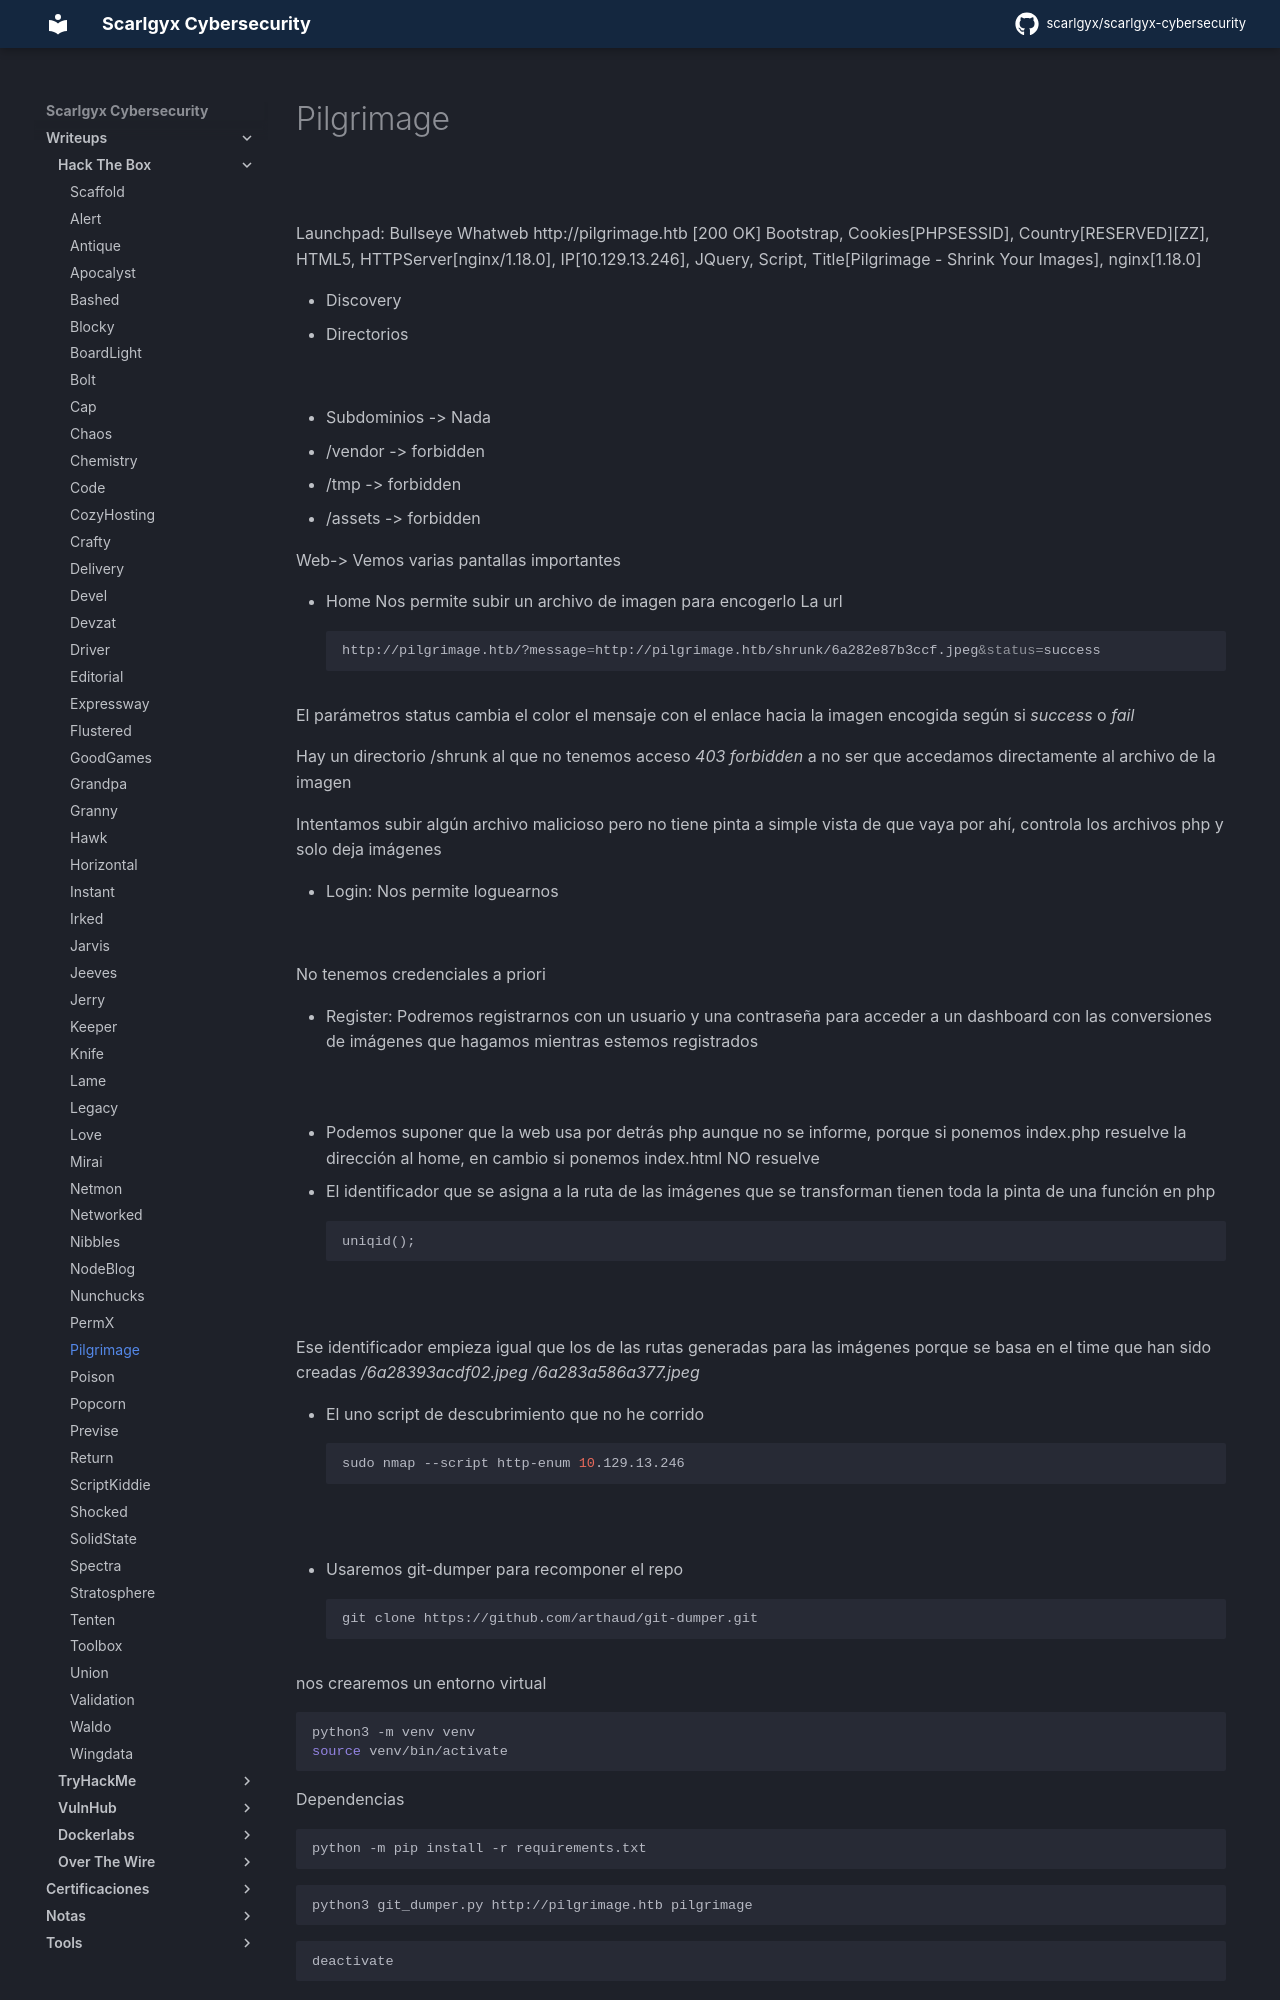

repository: scarlgyx/scarlgyx-cybersecurity · page: writeups/hackthebox/pilgrimage/index.html · generator: mkdocs

# Pilgrimage

![](../../assets/img/Pasted_image_20260609165919.png)

Launchpad: Bullseye
Whatweb
http://pilgrimage.htb [200 OK] Bootstrap, Cookies[PHPSESSID], Country[RESERVED][ZZ], HTML5, HTTPServer[nginx/1.18.0], IP[10.129.13.246], JQuery, Script, Title[Pilgrimage - Shrink Your Images], nginx[1.18.0]

- Discovery
- Directorios

![](../../assets/img/Pasted_image_20260609171620.png)

- Subdominios -> Nada
- /vendor -> forbidden
- /tmp -> forbidden
- /assets -> forbidden

Web-> Vemos varias pantallas importantes

- Home
Nos permite subir un archivo de imagen para encogerlo
La url
```bash
http://pilgrimage.htb/?message=http://pilgrimage.htb/shrunk/6a282e87b3ccf.jpeg&status=success
```

El parámetros status cambia el color el mensaje con el enlace hacia la imagen encogida según si *success* o *fail*

Hay un directorio /shrunk al que no tenemos acceso *403 forbidden* a no ser que accedamos directamente al archivo de la imagen

Intentamos subir algún archivo malicioso pero no tiene pinta a simple vista de que vaya por ahí, controla los archivos php y solo deja imágenes

- Login:
Nos permite loguearnos

![](../../assets/img/Pasted_image_20260609173033.png)

No tenemos credenciales a priori

- Register:
Podremos registrarnos con un usuario y una contraseña para acceder a un dashboard con las conversiones de imágenes que hagamos mientras estemos registrados

![](../../assets/img/Pasted_image_20260609173535.png)

- Podemos suponer que la web usa por detrás php aunque no se informe, porque si ponemos index.php resuelve la dirección al home, en cambio si ponemos index.html NO resuelve

- El identificador que se asigna a la ruta de las imágenes que se transforman tienen toda la pinta de una función en php
```php
uniqid();
```

![](../../assets/img/Pasted_image_20260609181919.png)

Ese identificador empieza igual que los de las rutas generadas para las imágenes porque se basa en el time que han sido creadas
*/6a28393acdf02.jpeg*
*/6a283a586a377.jpeg*

- El uno script de descubrimiento que no he corrido
```bash
sudo nmap --script http-enum 10.129.13.246
```

![](../../assets/img/Pasted_image_20260609191057.png)

- Usaremos git-dumper para recomponer el repo
```bash
git clone https://github.com/arthaud/git-dumper.git
```

nos crearemos un entorno virtual
```bash
python3 -m venv venv
source venv/bin/activate
```

Dependencias
```bash
python -m pip install -r requirements.txt
```
